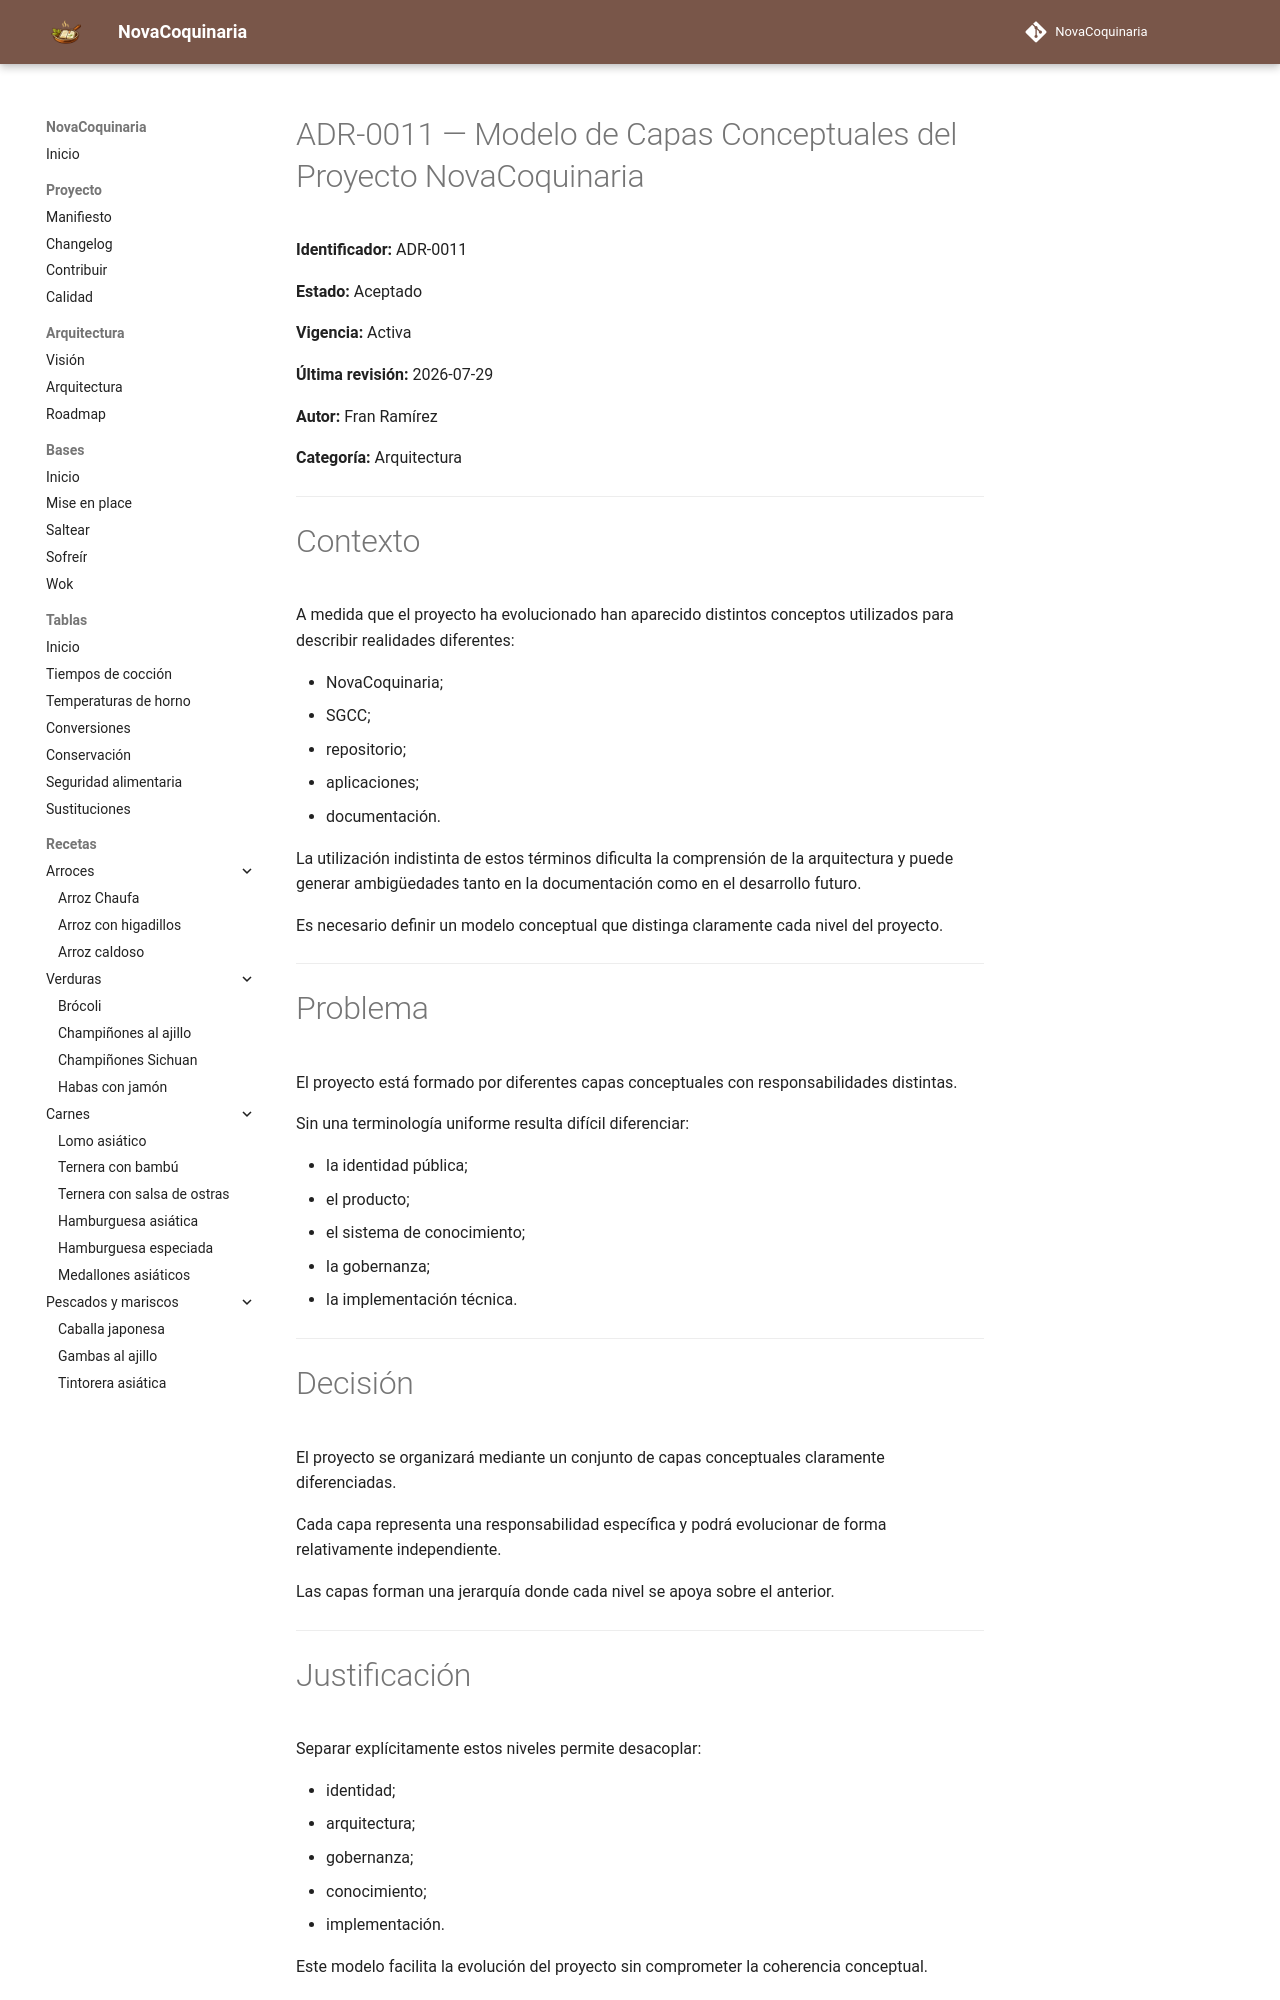

repository: fran-eliot/NovaCoquinaria · page: docs/governance/adr/ADR-0011-modelo-de-capas-conceptuales-del-proyecto.html · generator: mkdocs

# ADR-0011 — Modelo de Capas Conceptuales del Proyecto NovaCoquinaria

**Identificador:** ADR-0011

**Estado:** Aceptado

**Vigencia:** Activa

**Última revisión:** 2026-07-29

**Autor:** Fran Ramírez

**Categoría:** Arquitectura

---

# Contexto

A medida que el proyecto ha evolucionado han aparecido distintos conceptos utilizados para describir realidades diferentes:

- NovaCoquinaria;
- SGCC;
- repositorio;
- aplicaciones;
- documentación.

La utilización indistinta de estos términos dificulta la comprensión de la arquitectura y puede generar ambigüedades tanto en la documentación como en el desarrollo futuro.

Es necesario definir un modelo conceptual que distinga claramente cada nivel del proyecto.

---

# Problema

El proyecto está formado por diferentes capas conceptuales con responsabilidades distintas.

Sin una terminología uniforme resulta difícil diferenciar:

- la identidad pública;
- el producto;
- el sistema de conocimiento;
- la gobernanza;
- la implementación técnica.

---

# Decisión

El proyecto se organizará mediante un conjunto de capas conceptuales claramente diferenciadas.

Cada capa representa una responsabilidad específica y podrá evolucionar de forma relativamente independiente.

Las capas forman una jerarquía donde cada nivel se apoya sobre el anterior.

---
